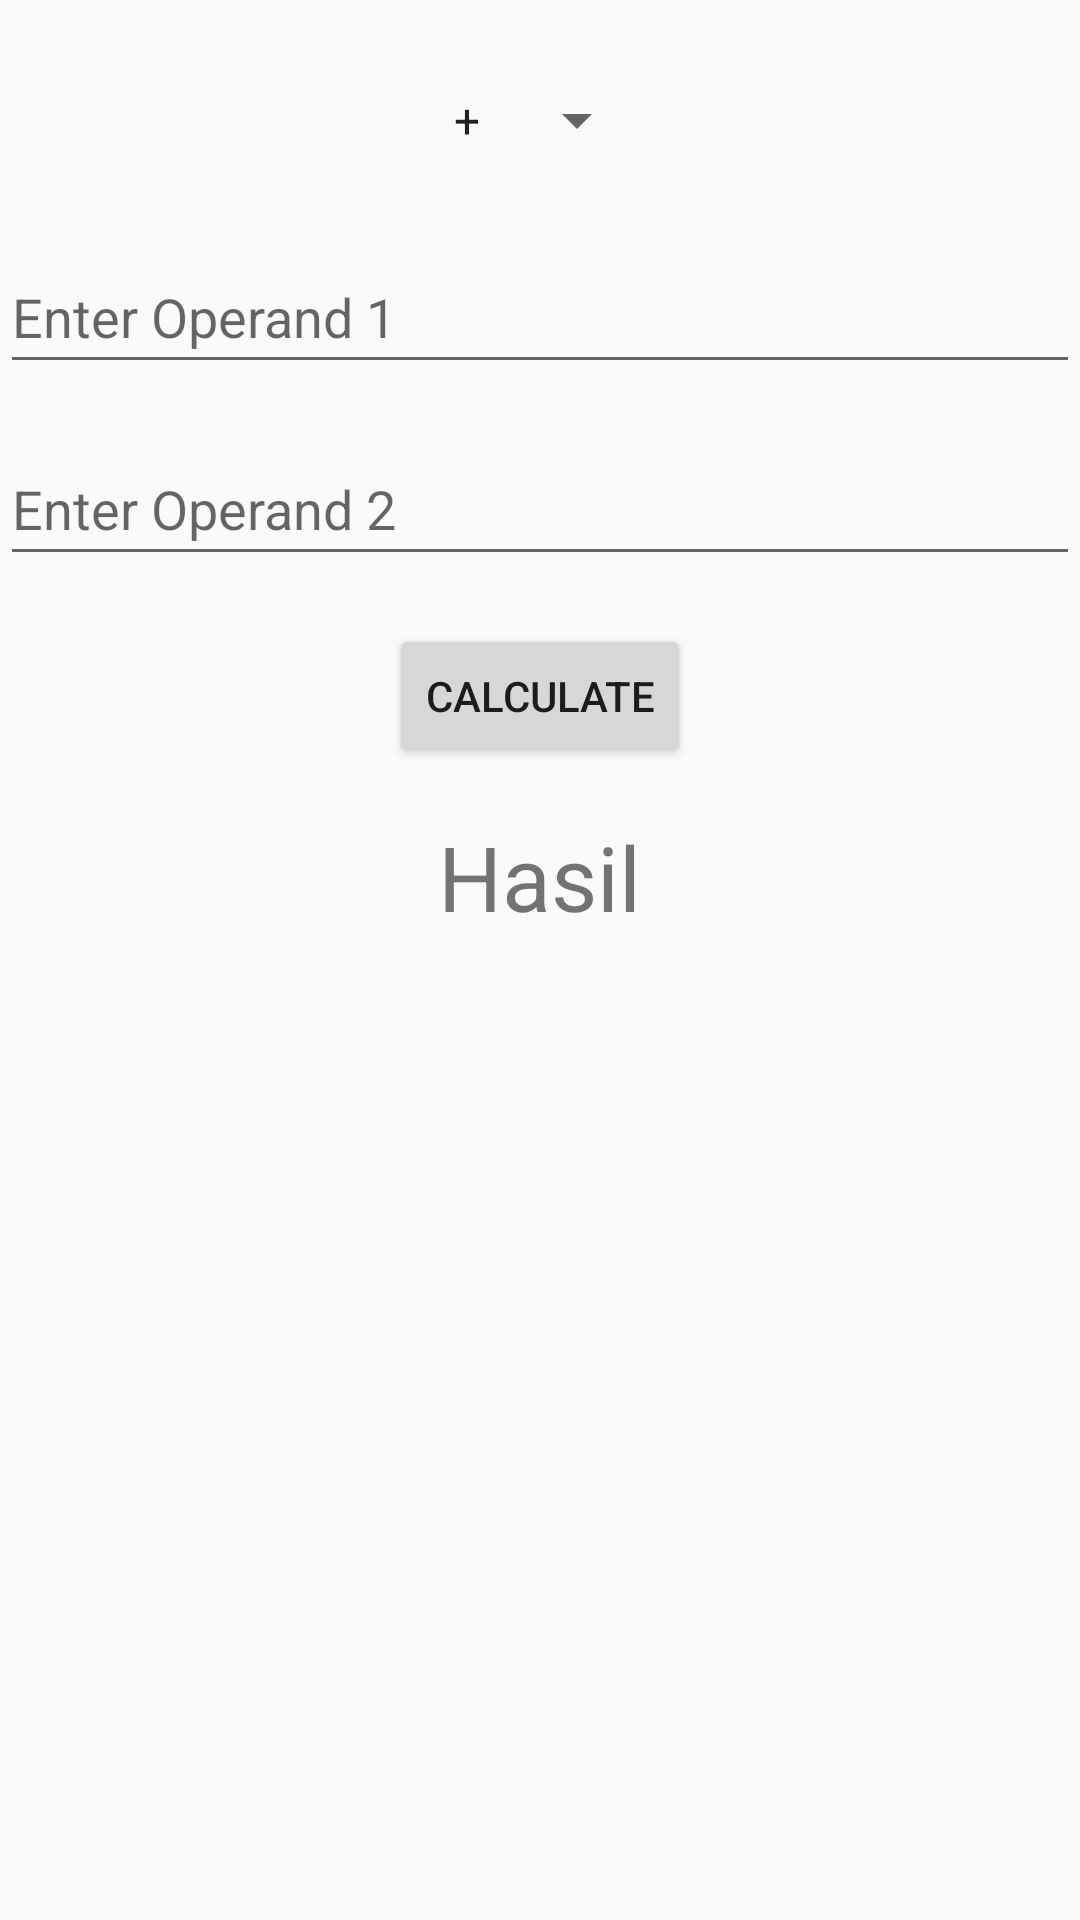

Android layout source for this screen:
<!-- AndroidManifest.xml: application theme Theme.TugasCopy -->
<!-- res/layout/activity_kalkulatol.xml -->
<?xml version="1.0" encoding="utf-8"?>
<RelativeLayout xmlns:android="http://schemas.android.com/apk/res/android"
    xmlns:tools="http://schemas.android.com/tools"
    android:layout_width="match_parent"
    android:layout_height="match_parent"
    tools:context=".MainActivity">

    <Spinner
        android:id="@+id/operatorSpinner"
        android:layout_width="wrap_content"
        android:layout_height="wrap_content"
        android:layout_centerHorizontal="true"
        android:layout_marginTop="16dp"
        android:entries="@array/operators_array"
        android:minHeight="48dp" />

    <EditText
        android:id="@+id/operand1EditText"
        android:layout_width="match_parent"
        android:layout_height="wrap_content"
        android:layout_below="@id/operatorSpinner"
        android:layout_marginTop="16dp"
        android:hint="Enter Operand 1"
        android:inputType="numberDecimal"
        android:minHeight="48dp" />

    <EditText
        android:id="@+id/operand2EditText"
        android:layout_width="match_parent"
        android:layout_height="wrap_content"
        android:layout_below="@id/operand1EditText"
        android:layout_marginTop="16dp"
        android:hint="Enter Operand 2"
        android:inputType="numberDecimal"
        android:minHeight="48dp" />

    <Button
        android:id="@+id/calculateButton"
        android:layout_width="wrap_content"
        android:layout_height="wrap_content"
        android:layout_below="@id/operand2EditText"
        android:layout_marginTop="16dp"
        android:layout_centerHorizontal="true"
        android:text="Calculate"/>

    <TextView
        android:id="@+id/resultTextView"
        android:layout_width="wrap_content"
        android:text = "Hasil"
        android:textSize="30dp"
        android:layout_height="wrap_content"
        android:layout_below="@id/calculateButton"
        android:layout_marginTop="16dp"
        android:layout_centerHorizontal="true"/>
</RelativeLayout>
<!-- resources referenced by this layout -->
<resources>
  <string-array name="operators_array">
          <item>+</item>
          <item>-</item>
          <item>*</item>
          <item>/</item>
      </string-array>
  <style name="Theme.TugasCopy" parent="Base.Theme.TugasCopy" />
  <style name="Base.Theme.TugasCopy" parent="Theme.AppCompat.Light.NoActionBar">
          
          
      </style>
</resources>
